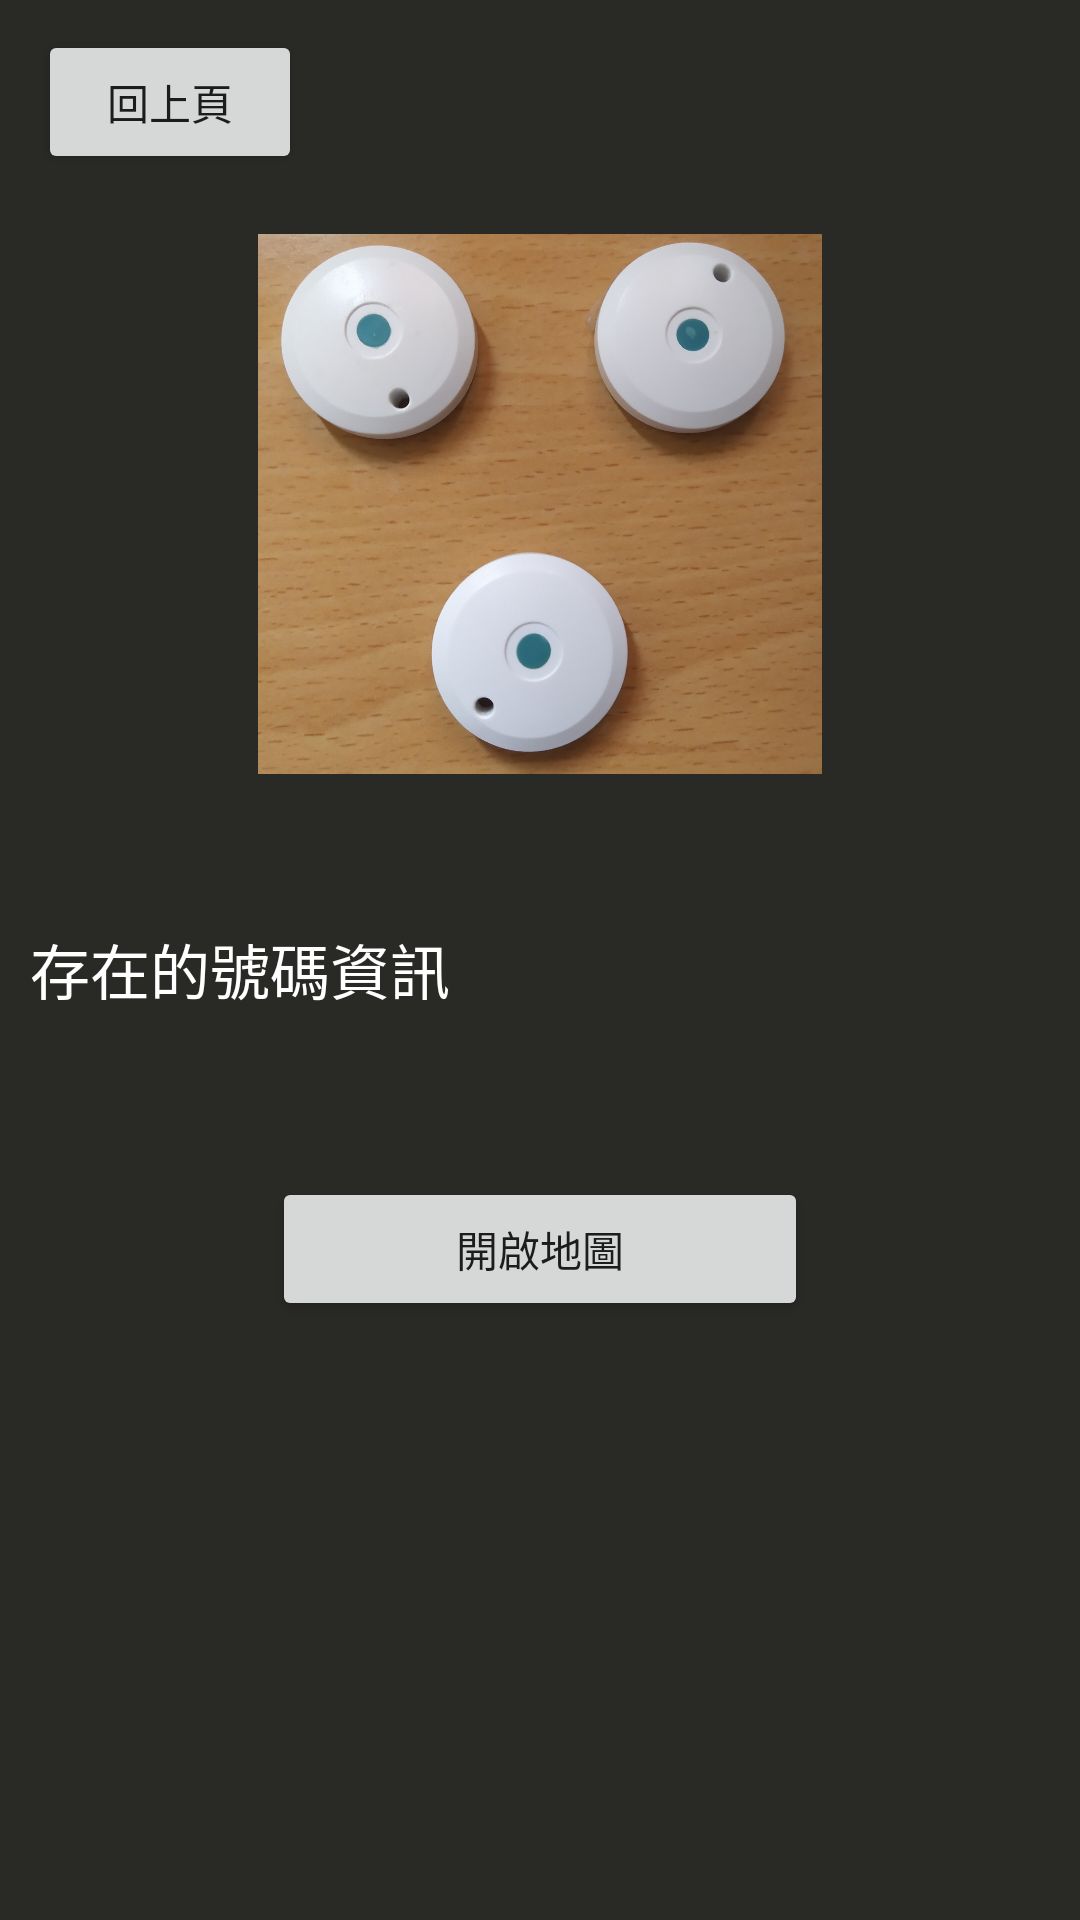

Layout XML and referenced resources for this Android screen:
<!-- AndroidManifest.xml: application theme AppTheme.NoActionBar -->
<!-- res/layout/activity_mdw.xml -->
<?xml version="1.0" encoding="utf-8"?>
<LinearLayout xmlns:android="http://schemas.android.com/apk/res/android"
    xmlns:app="http://schemas.android.com/apk/res-auto"
    xmlns:tools="http://schemas.android.com/tools"
    android:layout_width="match_parent"
    android:layout_height="match_parent"
    android:background="@color/colorBackground"
    android:orientation="vertical"
    tools:context=".MDW">


    <ScrollView
        android:layout_width="match_parent"
        android:layout_height="800dp">

        <LinearLayout
            android:layout_width="match_parent"
            android:layout_height="wrap_content"
            android:orientation="vertical">

            <LinearLayout
                android:layout_width="match_parent"
                android:layout_height="10dp"
                android:orientation="horizontal"></LinearLayout>

            <LinearLayout
                android:layout_width="match_parent"
                android:layout_height="match_parent"
                android:layout_weight="1"
                android:orientation="horizontal">


                <TextView
                    android:id="@+id/textView4"
                    android:layout_width="wrap_content"
                    android:layout_height="wrap_content"
                    android:layout_weight="0.05" />

                <Button
                    android:id="@+id/BT_FMC"
                    android:layout_width="wrap_content"
                    android:layout_height="wrap_content"
                    android:text="回上頁" />

                <TextView
                    android:id="@+id/textView5"
                    android:layout_width="wrap_content"
                    android:layout_height="wrap_content"
                    android:layout_weight="1" />
            </LinearLayout>

            <LinearLayout
                android:layout_width="match_parent"
                android:layout_height="20dp"
                android:orientation="horizontal">

            </LinearLayout>

            <ImageView
                android:id="@+id/To_adminster_page"
                android:layout_width="match_parent"
                android:layout_height="180dp"
                app:srcCompat="@drawable/multidevice" />

            <LinearLayout
                android:layout_width="match_parent"
                android:layout_height="20dp"
                android:orientation="horizontal"></LinearLayout>

            <LinearLayout
                android:id="@+id/L_result_M"
                android:layout_width="match_parent"
                android:layout_height="match_parent"
                android:orientation="horizontal">

                <TextView
                    android:id="@+id/space_M"
                    android:layout_width="10dp"
                    android:layout_height="match_parent" />

                <TextView
                    android:id="@+id/tvMap"
                    android:layout_width="match_parent"
                    android:layout_height="90dp"
                    android:gravity="center|start"
                    android:text="存在的號碼資訊"
                    android:textColor="#FFFFFF"
                    android:textSize="20sp" />
            </LinearLayout>

            <LinearLayout
                android:id="@+id/L_map_information_tv"
                android:layout_width="match_parent"
                android:layout_height="match_parent"
                android:orientation="horizontal">

                <TextView
                    android:id="@+id/space_m_L"
                    android:layout_width="30dp"
                    android:layout_height="match_parent" />

                <TextView
                    android:id="@+id/check"
                    android:layout_width="match_parent"
                    android:layout_height="wrap_content"
                    android:gravity="center|center_horizontal|top|left"
                    android:textColor="#FFFFFF"
                    android:textSize="18sp"
                    tools:text="請先選擇一個環境"
                    tools:visibility="visible" />

            </LinearLayout>

            <LinearLayout
                android:layout_width="match_parent"
                android:layout_height="wrap_content"
                android:orientation="horizontal">


                <TextView
                    android:id="@+id/textView2"
                    android:layout_width="wrap_content"
                    android:layout_height="wrap_content"
                    android:layout_weight="1" />

                <Button
                    android:id="@+id/BT_Map_Open"
                    android:layout_width="wrap_content"
                    android:layout_height="wrap_content"
                    android:layout_weight="1"
                    android:text="開啟地圖"
                    tools:ignore="TouchTargetSizeCheck" />

                <TextView
                    android:id="@+id/textView3"
                    android:layout_width="wrap_content"
                    android:layout_height="wrap_content"
                    android:layout_weight="1" />
            </LinearLayout>

        </LinearLayout>
    </ScrollView><![CDATA[

































    >
















]]>
</LinearLayout>
<!-- resources referenced by this layout -->
<resources>
  <color name="colorBackground">#292A26</color>
  <!-- drawable multidevice: png bitmap (drawable, 490876 bytes) -->
  <style name="AppTheme.NoActionBar" parent="Theme.Iot_ward_app_v3">
          <item name="windowNoTitle">true</item>
          <item name="windowActionBar">false</item>
          <item name="android:windowFullscreen">false</item>
      </style>
  <style name="Theme.Iot_ward_app_v3" parent="Theme.MaterialComponents.DayNight.NoActionBar">
          
          <item name="colorPrimary">@color/purple_500</item>
          <item name="colorPrimaryVariant">@color/purple_700</item>
          <item name="colorOnPrimary">@color/white</item>
          
          <item name="colorSecondary">@color/teal_200</item>
          <item name="colorSecondaryVariant">@color/teal_700</item>
          <item name="colorOnSecondary">@color/black</item>
          
          <item name="android:statusBarColor" tools:targetApi="l">?attr/colorPrimaryVariant</item>
          
      </style>
  <color name="purple_500">#FF6200EE</color>
  <color name="purple_700">#FF3700B3</color>
  <color name="white">#FFFFFF </color>
  <color name="teal_200">#FF03DAC5</color>
  <color name="teal_700">#FF018786</color>
  <color name="black">#FF000000</color>
</resources>
